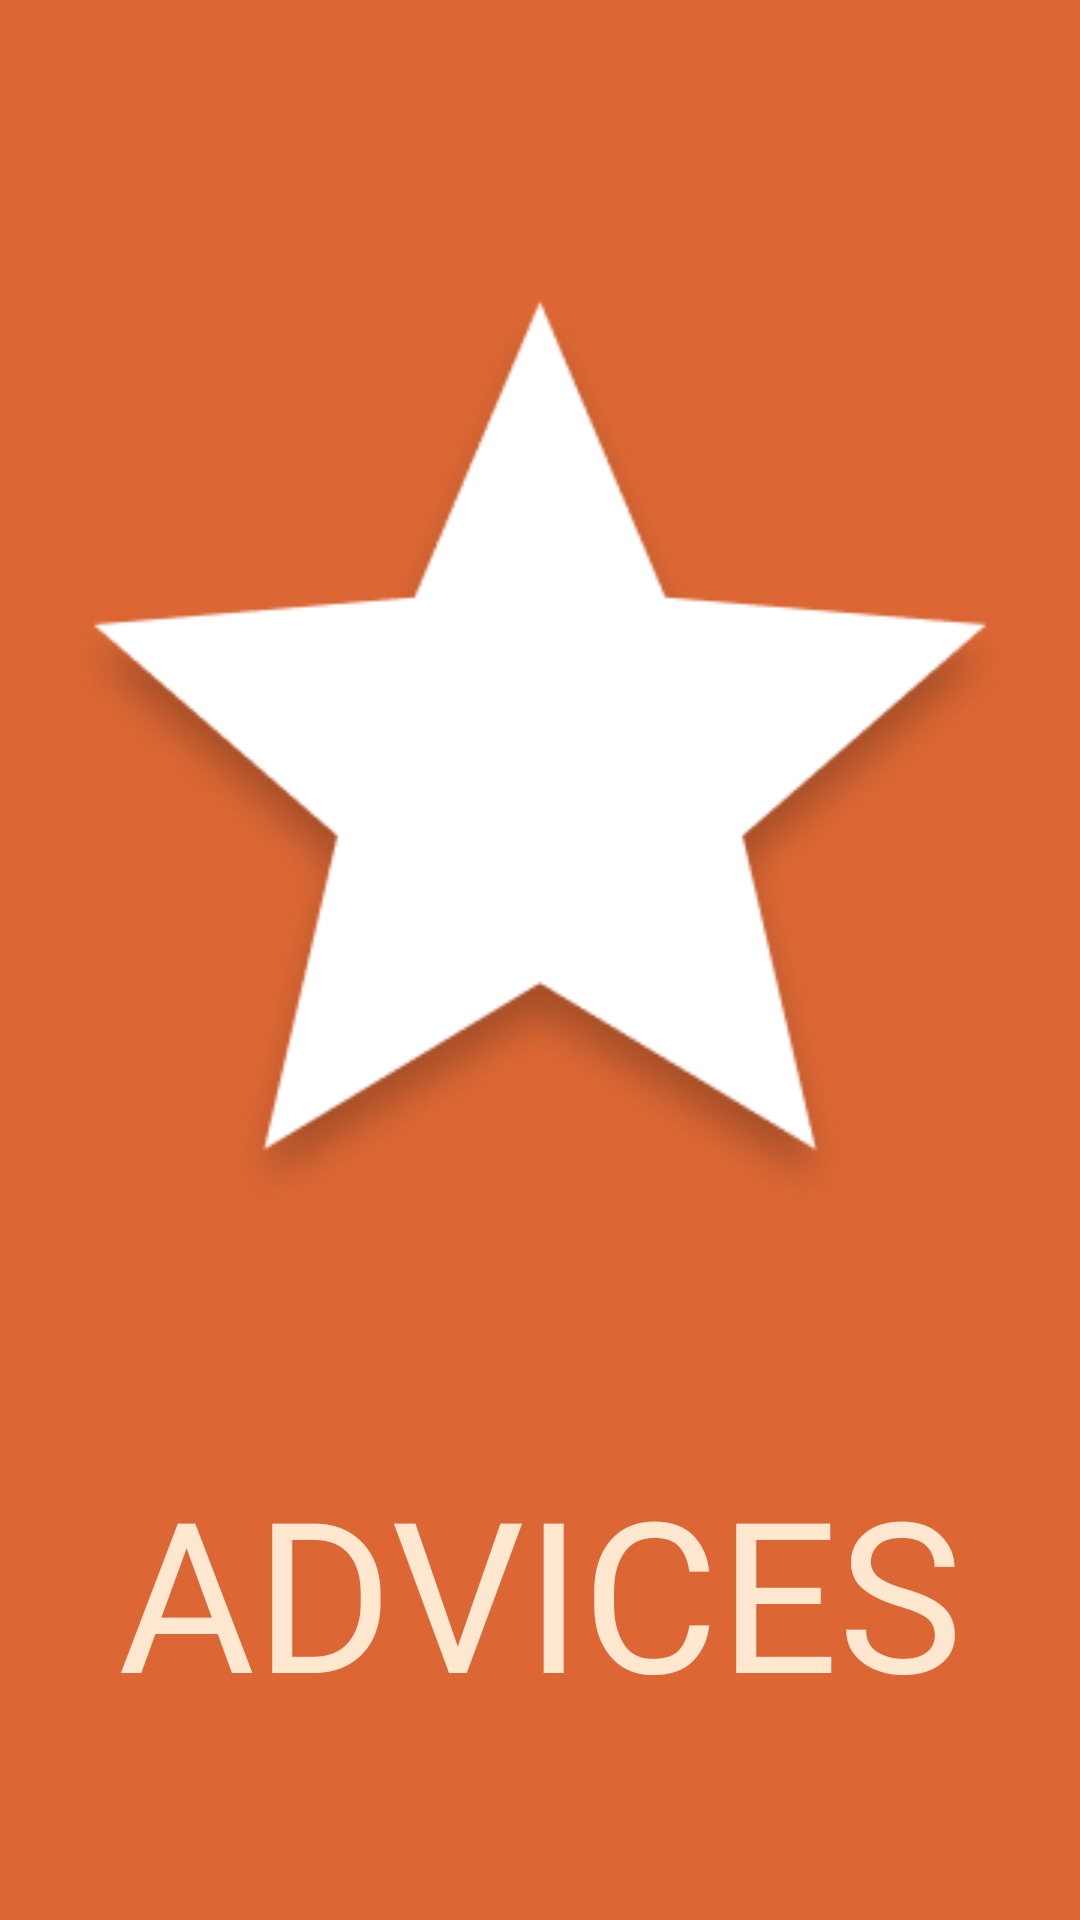

Android layout source for this screen:
<!-- AndroidManifest.xml: application theme Theme.Advices -->
<!-- res/layout/activity_splash.xml -->
<?xml version="1.0" encoding="utf-8"?>
<androidx.constraintlayout.widget.ConstraintLayout xmlns:android="http://schemas.android.com/apk/res/android"
    xmlns:app="http://schemas.android.com/apk/res-auto"
    xmlns:tools="http://schemas.android.com/tools"
    android:layout_width="match_parent"
    android:layout_height="match_parent"
    android:background="@color/orange">

    <ImageView
        android:id="@+id/logo_iv"
        android:layout_width="match_parent"
        android:layout_height="wrap_content"
        android:src="@drawable/logo"
        app:layout_constraintStart_toStartOf="parent"
        app:layout_constraintEnd_toEndOf="parent"
        app:layout_constraintTop_toTopOf="parent"
        app:layout_constraintBottom_toTopOf="@+id/app_name_tv"
        />
    <TextView
        android:id="@+id/app_name_tv"
        android:layout_width="wrap_content"
        android:layout_height="wrap_content"
        android:fontFamily="@font/sen_bold"
        android:text="ADVICES"
        android:textColor="@color/teal"
        android:textSize="70sp"
        app:layout_constraintStart_toStartOf="parent"
        app:layout_constraintEnd_toEndOf="parent"
        app:layout_constraintBottom_toBottomOf="parent"
        app:layout_constraintTop_toBottomOf="@+id/logo_iv"
        />
</androidx.constraintlayout.widget.ConstraintLayout>
<!-- resources referenced by this layout -->
<resources>
  <color name="orange">#FFDC6734</color>
  <color name="teal">#FFFFE7D0</color>
  <!-- drawable logo: png bitmap (drawable, 26689 bytes) -->
  <style name="Theme.Advices" parent="Theme.MaterialComponents.DayNight.DarkActionBar">
          
          <item name="colorPrimary">@color/purple_500</item>
          <item name="colorPrimaryVariant">@color/purple_700</item>
          <item name="colorOnPrimary">@color/white</item>
          
          <item name="colorSecondary">@color/teal_200</item>
          <item name="colorSecondaryVariant">@color/teal_700</item>
          <item name="colorOnSecondary">@color/black</item>
          
          <item name="android:statusBarColor">?attr/colorPrimaryVariant</item>
          
      </style>
  <color name="purple_500">#FF6200EE</color>
  <color name="purple_700">#FF3700B3</color>
  <color name="white">#FFFFFFFF</color>
  <color name="teal_200">#FF03DAC5</color>
  <color name="teal_700">#FF018786</color>
  <color name="black">#FF000000</color>
</resources>
